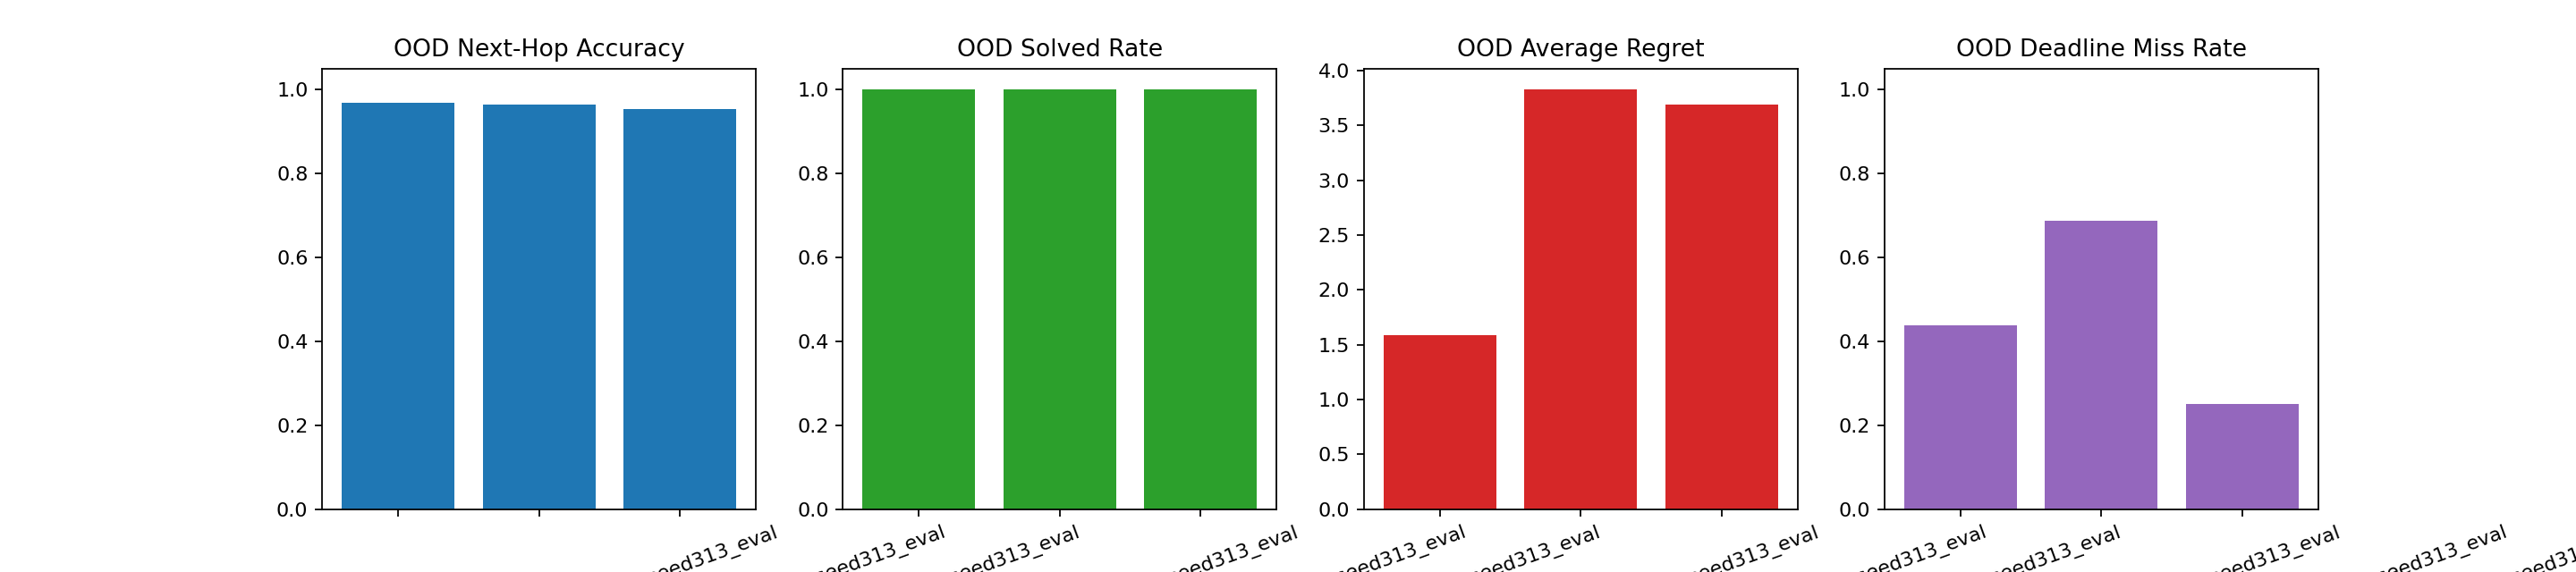

The data file committed next to this chart (first rows):
experiment, stage, bucket, notes, device, num_communities, tree_depth_min, tree_depth_max, branching_factor, packets_max, queue_low, queue_high, queue_penalty, capacity_penalty, urgency_penalty, decision_loss, test_next_hop_accuracy, value_mae, value_rmse, rollout_solved_rate, rollout_next_hop_accuracy, average_regret, p95_regret, worst_regret
a3_e3_multiheavy_path_reranker_verifier_…, scout, explore, round4 OOD branching evaluation for the …, cuda:1, 4, 3, 3, 3, 4, 0.0, 4.0, 0.35, 2.5, 1.2, 1.328, 0.9681, 1.96, 2.444, 1.0, 0.9414, 1.587, 5.858, 10.97
a3_e3_multiheavy_path_reranker_verifier_…, scout, explore, round4 OOD deeper-tree and packets6 eval…, cuda:1, 4, 3, 4, 2, 6, 0.0, 4.0, 0.35, 2.5, 1.2, 3.53, 0.9643, 3.024, 3.917, 1.0, 0.9478, 3.828, 15.41, 18.22
a3_e3_multiheavy_path_reranker_verifier_…, scout, explore, round4 OOD heavy-dynamic evaluation for …, cuda:1, 4, 3, 3, 2, 4, 2.5, 5.5, 2.5, 3.0, 1.5, 459.2, 0.9542, 42.6, 47.82, 1.0, 0.9333, 3.689, 15.15, 30.79
